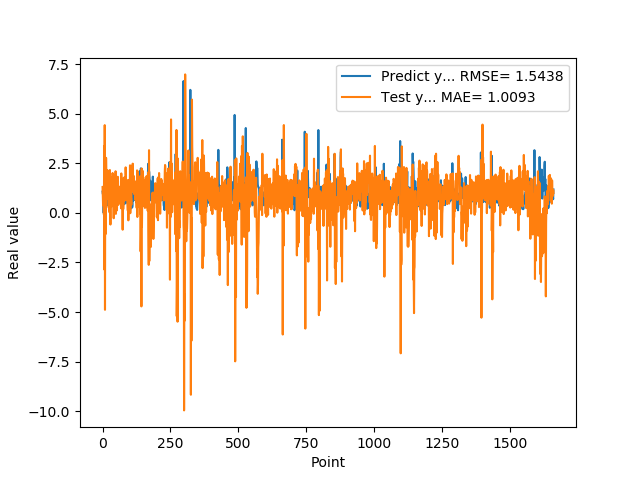

The table this chart was drawn from, first rows:
1.074290990829999792e+00, 1.301485389684187366e+00
9.521890282630000035e-01, 7.250197318450214423e-01
9.879170060160000766e-01, 3.776744975099814994e-01
1.011654973029999960e+00, 1.332548250578953875e+00
0.000000000000000000e+00, 6.155265389045868618e-01
7.643579840659999736e-01, -8.529533758813895306e-02
7.788103222849999119e-01, 3.372051903594055489e+00
3.306220054629999794e+00, -2.863111293017967185e+00
1.055441975589999970e+00, 4.427174868388406459e+00
7.543110251430000801e-01, -4.887260590937057003e+00
7.915459871289999283e-01, 2.301732735819746356e+00
1.409499049189999909e+00, 5.397688689398590783e-02
8.875439763070001042e-01, -1.056306937439750016e+00
6.401469707490000660e-01, 2.776365833792081794e+00
5.082880258560000808e-01, 1.709131407141411207e+00
8.640019893649999450e-01, 2.124607069506509571e+00
5.725920200349999822e-01, 1.150158727146020077e+00
8.469420075419999971e-01, 9.903383056644544657e-01
9.181020259860001032e-01, 2.159043481827977562e+00
7.976629734039999420e-01, 1.203853262432708293e+00
9.608020186419998776e-01, 7.152835290644032895e-01
9.555831551549999192e-01, 1.357115897430583695e+00
3.470349907879999862e-01, 4.312224060148890370e-01
9.546210169789999256e-01, 2.540547247957348764e-01
1.293938040730000072e+00, 1.930086263870941732e+00
5.251880288119999962e-01, 2.067611632436936187e-01
4.773890078070000542e-01, 2.247742961423527738e-02
1.275226235389999907e+00, 2.163643445939084753e+00
8.723750114439999814e-01, 1.129699684630705026e+00
8.355640172959999390e-01, -5.876842657164221828e-01
7.321749925609999377e-01, 1.811843239624202351e+00
7.640249729160000225e-01, 1.013186197061334948e+00
4.072830080990000323e-01, 2.964622281443374252e-01
4.752210080619999610e-01, 4.630374042883734775e-01
8.781340122220000488e-01, 1.540255140430296654e+00
7.414129972460000717e-01, 1.573208621899442772e+00
1.258002042770000051e+00, 9.016372824287721688e-01
1.069700956339999953e+00, 2.012292583607560470e+00
7.274609804150000691e-01, 8.078165909717563986e-01
7.892770171170000459e-01, 3.859276007274530240e-01
6.237750053410000550e-01, 1.039342098906030909e+00
6.914690136910000007e-01, -2.697596233607174043e-01
8.557710051540000640e-01, 9.674533010246032516e-01
7.093830108640000187e-01, 1.182146965777510106e+00
1.014547944070000041e+00, 7.177670331225695088e-01
1.115731000900000103e+00, 1.885306579145318295e+00
4.182830154900000208e-01, 6.274732724821924235e-01
1.002280950550000105e+00, 1.847467830961011526e-01
1.218860983849999968e+00, 2.101664396635345433e+00
1.143296003339999922e+00, -4.849676363717970312e-02
6.528189778330000248e-01, 7.110266370274831438e-01
6.746559739110000731e-01, 6.580353039778863433e-01
6.009536385540000802e-01, 7.611472507481541472e-01
6.694570183749999348e-01, 1.274831150936689417e-01
6.538079977039999990e-01, 9.499973766301714750e-01
7.814120054240000224e-01, 1.073708745721667412e+00
1.206303954120000022e+00, 1.822050873662552695e+00
8.469259738919999725e-01, 1.590333542623498797e+00
8.286409974099999687e-01, 4.058180117233954332e-01
6.482390165329999787e-01, 1.344818358345788889e+00
5.623700022700000023e-01, 5.191063425030160161e-01
... 1,599 more rows
